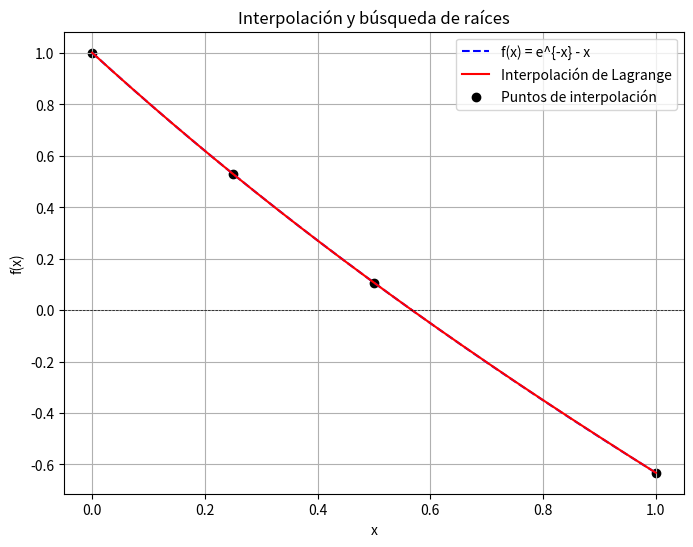
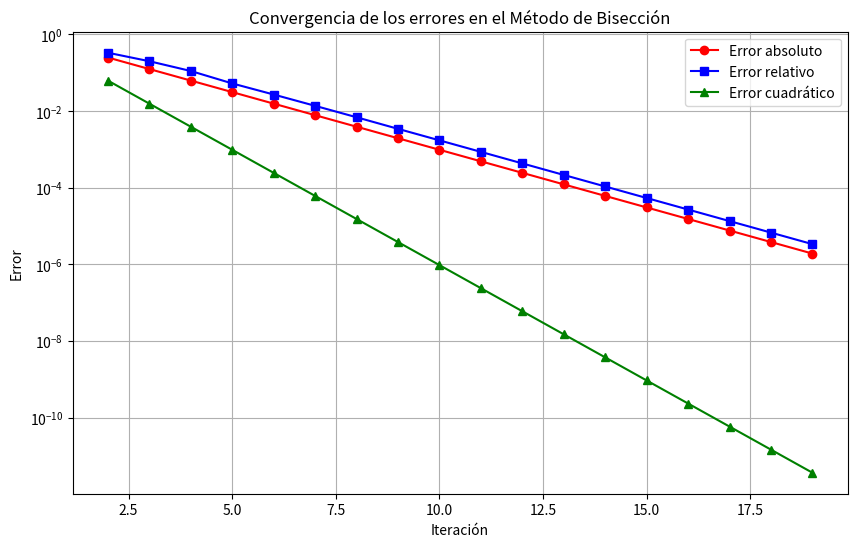

Write Python code to recreate these figures, in order.
import numpy as np
import matplotlib.pyplot as plt
import pandas as pd

# Función del Ejercicio 3
def f(x):
    return np.exp(-x) - x

# Interpolación de Lagrange
def lagrange_interpolation(x, x_points, y_points):
    n = len(x_points)
    result = 0
    for i in range(n):
        term = y_points[i]
        for j in range(n):
            if i != j:
                term *= (x - x_points[j]) / (x_points[i] - x_points[j])
        result += term
    return result

# Método de Bisección con tabla y errores
def biseccion(func, a, b, tol=1e-6, max_iter=100):
    if func(a) * func(b) >= 0:
        print("El método de bisección no es aplicable en el intervalo dado.")
        return None
    
    iteraciones = []
    c_old = None

    for i in range(max_iter):
        c = (a + b) / 2
        f_c = func(c)
        
        if c_old is None:
            err_abs = None
            err_rel = None
            err_cuad = None
        else:
            err_abs = abs(c - c_old)
            err_rel = abs((c - c_old) / c) if c != 0 else None
            err_cuad = err_abs**2

        iteraciones.append([i+1, a, b, c, f_c, err_abs, err_rel, err_cuad])

        if abs(f_c) < tol or (err_abs is not None and err_abs < tol):
            break

        if func(a) * f_c < 0:
            b = c
        else:
            a = c
        c_old = c

    tabla = pd.DataFrame(iteraciones, columns=[
        "Iteración","a","b","c","f(c)","Error absoluto","Error relativo","Error cuadrático"
    ])
    return tabla

# Puntos de interpolación (4 puntos en [0,1])
x_points = np.array([0.0, 0.25, 0.5, 1.0])
y_points = f(x_points)

# Construcción del polinomio interpolante
x_vals = np.linspace(0, 1, 200)
y_interp = [lagrange_interpolation(x, x_points, y_points) for x in x_vals]

# Bisección sobre el polinomio interpolante
tabla = biseccion(lambda x: lagrange_interpolation(x, x_points, y_points), 0, 1)

print("\nTabla de iteraciones:\n")
print(tabla.to_string(index=False))

# Gráfica de la función y el polinomio interpolante
plt.figure(figsize=(8,6))
plt.plot(x_vals, f(x_vals), label="f(x) = e^{-x} - x", linestyle='dashed', color='blue')
plt.plot(x_vals, y_interp, label="Interpolación de Lagrange", color='red')
plt.axhline(0, color='black', linewidth=0.5, linestyle='--')
plt.scatter(x_points, y_points, color='black', label="Puntos de interpolación")
plt.xlabel("x")
plt.ylabel("f(x)")
plt.title("Interpolación y búsqueda de raíces")
plt.legend()
plt.grid(True)
plt.savefig("interpolacion_ej3.png")
plt.show()

# Gráficas de errores
plt.figure(figsize=(10,6))
plt.plot(tabla["Iteración"], tabla["Error absoluto"], marker='o', label="Error absoluto", color="red")
plt.plot(tabla["Iteración"], tabla["Error relativo"], marker='s', label="Error relativo", color="blue")
plt.plot(tabla["Iteración"], tabla["Error cuadrático"], marker='^', label="Error cuadrático", color="green")
plt.yscale("log")
plt.xlabel("Iteración")
plt.ylabel("Error")
plt.title("Convergencia de los errores en el Método de Bisección")
plt.legend()
plt.grid(True)
plt.savefig("errores_ej3.png")
plt.show()
